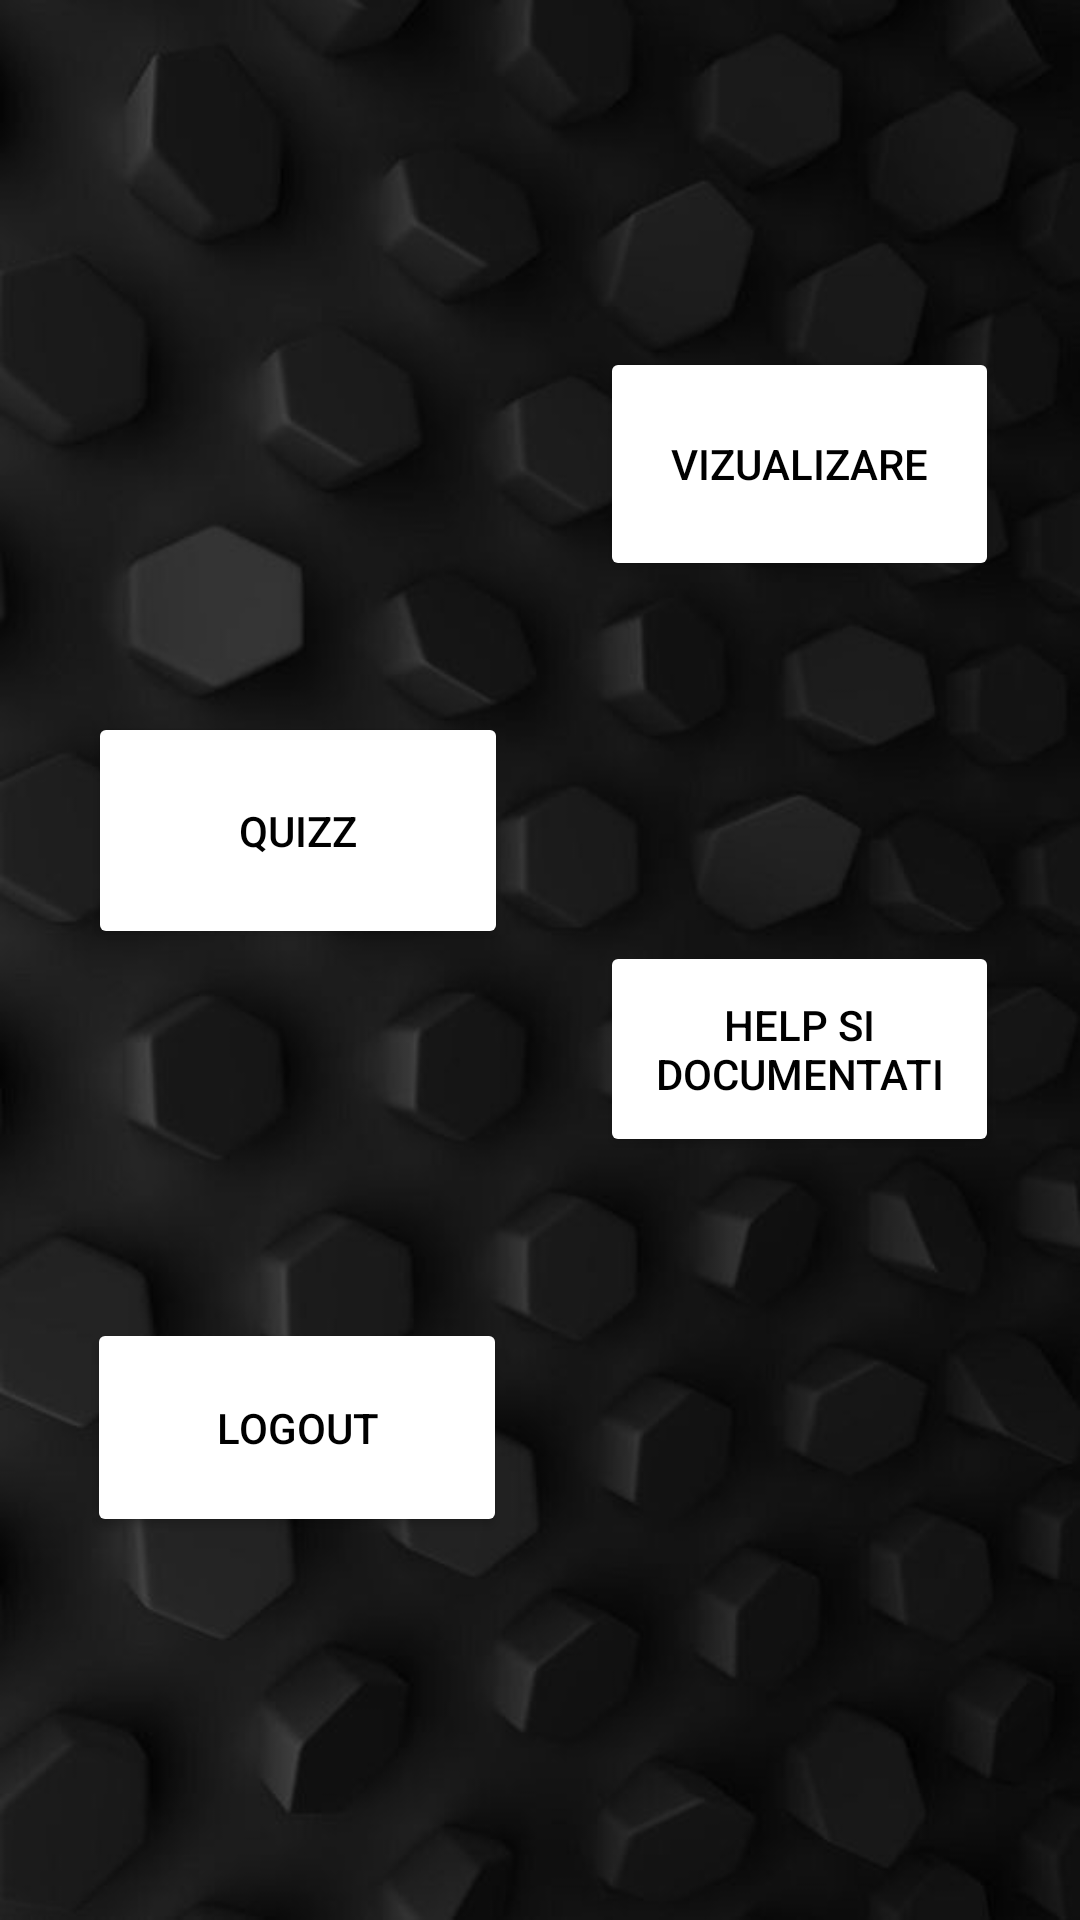

Write the Android layout XML for this screen, with the resource values it uses.
<!-- AndroidManifest.xml: application theme Theme.PROIECT_FINAL -->
<!-- res/layout/activity_main2.xml -->
<?xml version="1.0" encoding="utf-8"?>
<androidx.constraintlayout.widget.ConstraintLayout xmlns:android="http://schemas.android.com/apk/res/android"
    xmlns:app="http://schemas.android.com/apk/res-auto"
    xmlns:tools="http://schemas.android.com/tools"
    android:id="@+id/main"
    android:layout_width="match_parent"
    android:layout_height="match_parent"
    android:background="@drawable/black"
    tools:context=".Main">

    <Button
        android:id="@+id/vizualizare"
        android:layout_width="133dp"
        android:layout_height="78dp"
        android:backgroundTint="#FFFFFF"
        android:textColor="#000000"
        android:text="Vizualizare"
        app:layout_constraintBottom_toBottomOf="parent"
        app:layout_constraintEnd_toEndOf="parent"
        app:layout_constraintHorizontal_bias="0.881"
        app:layout_constraintStart_toStartOf="parent"
        app:layout_constraintTop_toTopOf="parent"
        app:layout_constraintVertical_bias="0.206" />

    <Button
        android:id="@+id/quizz"
        android:layout_width="140dp"
        android:layout_height="79dp"
        android:textColor="#000000"
        android:text="Quizz"
        android:backgroundTint="#FFFFFF"
        app:layout_constraintBottom_toBottomOf="parent"
        app:layout_constraintEnd_toEndOf="parent"
        app:layout_constraintHorizontal_bias="0.133"
        app:layout_constraintStart_toStartOf="parent"
        app:layout_constraintTop_toTopOf="parent"
        app:layout_constraintVertical_bias="0.423" />

    <Button
        android:id="@+id/help"
        android:layout_width="133dp"
        android:layout_height="72dp"
        android:textColor="#000000"
        android:backgroundTint="#FFFFFF"
        android:text="Help si Documentati"
        app:layout_constraintBottom_toBottomOf="parent"
        app:layout_constraintEnd_toEndOf="parent"
        app:layout_constraintHorizontal_bias="0.881"
        app:layout_constraintStart_toStartOf="parent"
        app:layout_constraintTop_toTopOf="parent"
        app:layout_constraintVertical_bias="0.552" />

    <Button
        android:id="@+id/logout"
        android:layout_width="140dp"
        android:layout_height="73dp"
        android:textColor="#000000"
        android:backgroundTint="#FFFFFF"
        android:text="Logout"
        app:layout_constraintBottom_toBottomOf="parent"
        app:layout_constraintEnd_toEndOf="parent"
        app:layout_constraintHorizontal_bias="0.132"
        app:layout_constraintStart_toStartOf="parent"
        app:layout_constraintTop_toTopOf="parent"
        app:layout_constraintVertical_bias="0.775" />
</androidx.constraintlayout.widget.ConstraintLayout>
<!-- resources referenced by this layout -->
<resources>
  <!-- drawable black: jpg bitmap (drawable, 22675 bytes) -->
  <style name="Theme.PROIECT_FINAL" parent="Base.Theme.PROIECT_FINAL" />
  <style name="Base.Theme.PROIECT_FINAL" parent="Theme.Material3.DayNight.NoActionBar">
          
          
      </style>
</resources>
